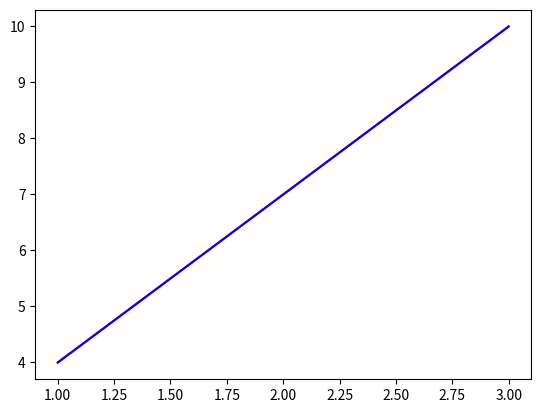

This figure's Python source:
import numpy as np
X =np.array([1,2,3])
Y=np.array([4,7,10])

w=0
b=0
epsilon = 1e-6
Y_pred = np.zeros(3)
Lr = 0.001

while np.mean(abs(Y-Y_pred))>epsilon:
    w=w-Lr*np.sum(2*np.power(X,2)*w+2*b*X-2*X*Y)/len(X)
    b=b-Lr*np.sum(2*b+2*w*X-2*Y)/len(X)
    Y_pred=w*X+b
    print(np.mean(abs(w*X+b-Y)))

import matplotlib.pyplot as plt
plt.plot(X,Y,c='r')
plt.plot(X,Y_pred,c='b')
plt.show()


